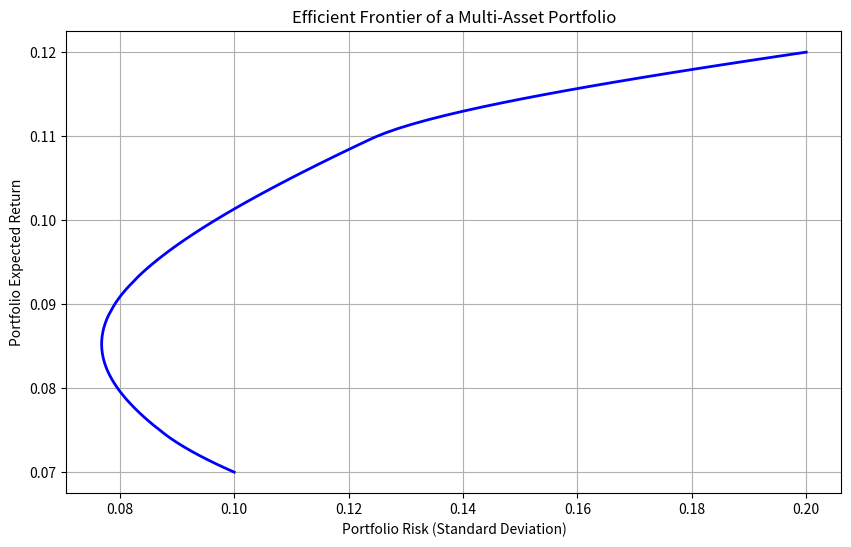

Reproduce this figure in Python.
# coding=utf-8
import numpy as np
import matplotlib.pyplot as plt
from scipy.optimize import minimize

# 示例数据：三个资产的预期收益率和标准差
expected_returns = [0.12, 0.10, 0.07]  # 例如，12%, 10%, 7%
std_devs = [0.20, 0.15, 0.10]  # 例如，20%, 15%, 10%
num_assets = len(expected_returns)

# 生成一个简化的协方差矩阵（通常应基于实际数据生成）
cov_matrix = np.diag(std_devs) ** 2  # 为了简化，这里我们只使用对角矩阵

# 优化过程
def portfolio_variance(weights, cov_matrix):
    """ 计算组合方差 """
    return weights.T @ cov_matrix @ weights

def portfolio_return(weights, returns):
    """ 计算组合预期收益 """
    return np.sum(weights * returns)

# 确定有效边界
target_returns = np.linspace(min(expected_returns), max(expected_returns), 100)
target_risks = []

constraints = ({'type': 'eq', 'fun': lambda x: np.sum(x) - 1},)  # 权重之和为 1 的约束
bounds = tuple((0, 1) for _ in range(num_assets))  # 每个权重在 0 和 1 之间

for target_return in target_returns:
    # 为每个目标收益找到最小化风险的权重
    constraints_with_return = constraints + ({'type': 'eq', 'fun': lambda x: portfolio_return(x, expected_returns) - target_return},)
    result = minimize(portfolio_variance, num_assets * [1. / num_assets], args=(cov_matrix,), method='SLSQP', bounds=bounds, constraints=constraints_with_return)
    if result.success:
        target_risks.append(np.sqrt(result.fun))

# 绘制有效边界
plt.figure(figsize=(10, 6))
plt.plot(target_risks, target_returns, 'b-', lw=2)
plt.title('Efficient Frontier of a Multi-Asset Portfolio')
plt.xlabel('Portfolio Risk (Standard Deviation)')
plt.ylabel('Portfolio Expected Return')
plt.grid(True)
plt.show()
